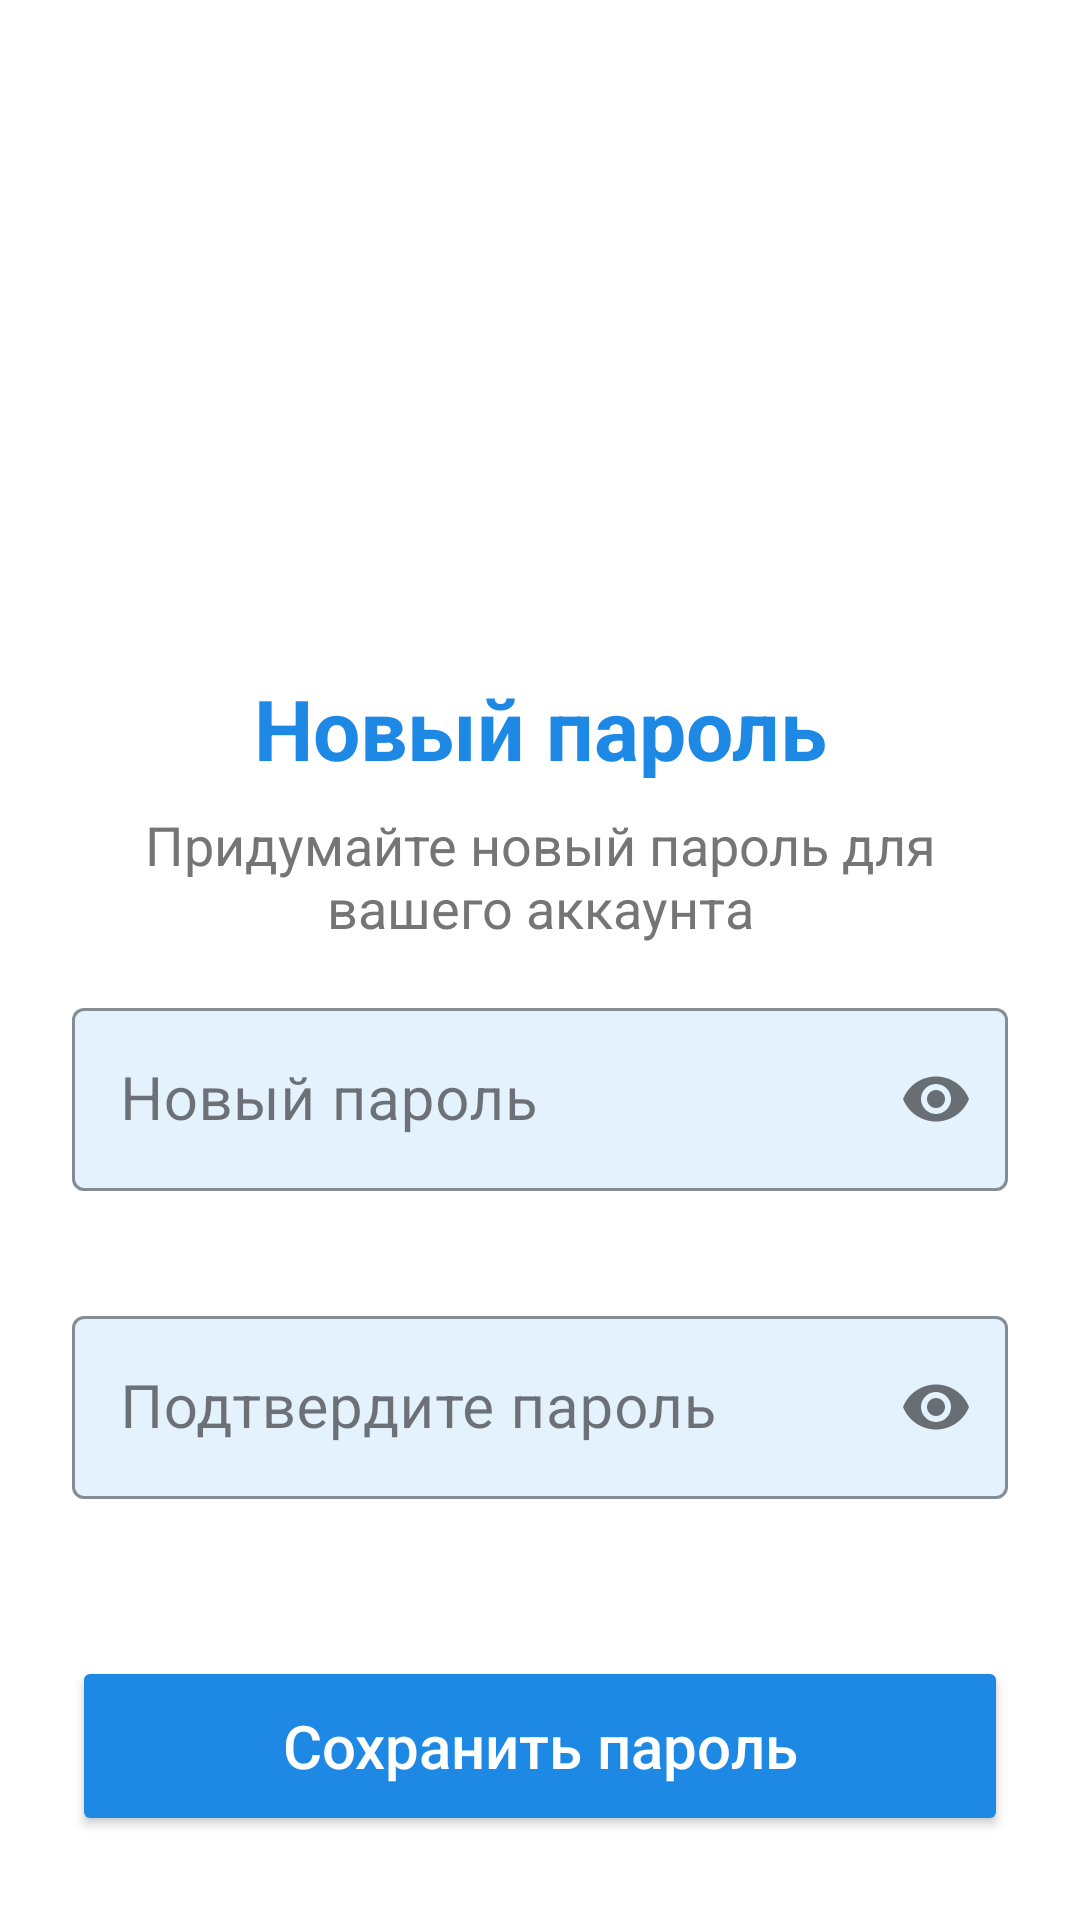

Produce the Android XML layout that renders to this screen, including the resource entries it uses.
<!-- AndroidManifest.xml: application theme Base.Theme.TestProject -->
<!-- res/layout/activity_reset_password.xml -->
<?xml version="1.0" encoding="utf-8"?>
<androidx.constraintlayout.widget.ConstraintLayout
    xmlns:android="http://schemas.android.com/apk/res/android"
    xmlns:app="http://schemas.android.com/apk/res-auto"
    xmlns:tools="http://schemas.android.com/tools"
    android:layout_width="match_parent"
    android:layout_height="match_parent"
    android:background="#FFFFFF"
    android:padding="24dp">

    
    <TextView
        android:id="@+id/title"
        android:layout_width="0dp"
        android:layout_height="wrap_content"
        android:layout_marginTop="200dp"
        android:gravity="center"
        android:text="Новый пароль"
        android:textColor="#1E88E5"
        android:textSize="28sp"
        android:textStyle="bold"
        app:layout_constraintEnd_toEndOf="parent"
        app:layout_constraintStart_toStartOf="parent"
        app:layout_constraintTop_toTopOf="parent" />

    
    <TextView
        android:id="@+id/description"
        android:layout_width="0dp"
        android:layout_height="wrap_content"
        android:text="Придумайте новый пароль для вашего аккаунта"
        android:textColor="#757575"
        android:textSize="18sp"
        android:gravity="center"
        android:layout_marginTop="8dp"
        android:layout_marginBottom="16dp"
        app:layout_constraintTop_toBottomOf="@+id/title"
        app:layout_constraintStart_toStartOf="parent"
        app:layout_constraintEnd_toEndOf="parent"/>

    
    <com.google.android.material.textfield.TextInputLayout
        android:id="@+id/new_password_field"
        style="@style/Widget.MaterialComponents.TextInputLayout.OutlinedBox"
        android:layout_width="0dp"
        android:layout_height="wrap_content"
        android:layout_marginTop="16dp"
        android:hint="Новый пароль"
        app:boxStrokeColor="#42A5F5"
        app:cornerRadius="12dp"
        app:boxBackgroundColor="#E3F2FD"
        app:errorEnabled="true"
        app:passwordToggleEnabled="true"
        app:layout_constraintTop_toBottomOf="@+id/description"
        app:layout_constraintStart_toStartOf="parent"
        app:layout_constraintEnd_toEndOf="parent">

        <com.google.android.material.textfield.TextInputEditText
            android:id="@+id/new_password_edit_text"
            android:layout_width="match_parent"
            android:layout_height="wrap_content"
            android:inputType="textPassword"
            android:textColor="#0D47A1"
            android:textSize="20sp"/>
    </com.google.android.material.textfield.TextInputLayout>

    
    <com.google.android.material.textfield.TextInputLayout
        android:id="@+id/confirm_password_field"
        style="@style/Widget.MaterialComponents.TextInputLayout.OutlinedBox"
        android:layout_width="0dp"
        android:layout_height="wrap_content"
        android:layout_marginTop="16dp"
        android:hint="Подтвердите пароль"
        app:boxStrokeColor="#42A5F5"
        app:cornerRadius="12dp"
        app:boxBackgroundColor="#E3F2FD"
        app:errorEnabled="true"
        app:passwordToggleEnabled="true"
        app:layout_constraintTop_toBottomOf="@+id/new_password_field"
        app:layout_constraintStart_toStartOf="parent"
        app:layout_constraintEnd_toEndOf="parent">

        <com.google.android.material.textfield.TextInputEditText
            android:id="@+id/confirm_password_edit_text"
            android:layout_width="match_parent"
            android:layout_height="wrap_content"
            android:inputType="textPassword"
            android:textColor="#0D47A1"
            android:textSize="20sp"/>
    </com.google.android.material.textfield.TextInputLayout>

    
    <Button
        android:id="@+id/confirm_button"
        android:layout_width="0dp"
        android:layout_height="60dp"
        android:layout_marginTop="32dp"
        android:text="Сохранить пароль"
        android:textColor="#FFFFFF"
        android:textSize="20sp"
        android:textAllCaps="false"
        android:backgroundTint="#1E88E5"
        app:cornerRadius="12dp"
        app:layout_constraintTop_toBottomOf="@+id/confirm_password_field"
        app:layout_constraintStart_toStartOf="parent"
        app:layout_constraintEnd_toEndOf="parent"/>

    
    <TextView
        android:id="@+id/password_hint"
        android:layout_width="0dp"
        android:layout_height="wrap_content"
        android:text="Пароль должен содержать не менее 8 символов, включая цифры и буквы"
        android:textColor="#757575"
        android:textSize="14sp"
        android:gravity="center"
        android:layout_marginTop="16dp"
        app:layout_constraintTop_toBottomOf="@+id/confirm_button"
        app:layout_constraintStart_toStartOf="parent"
        app:layout_constraintEnd_toEndOf="parent"/>

</androidx.constraintlayout.widget.ConstraintLayout>
<!-- resources referenced by this layout -->
<resources>
  <style name="Base.Theme.TestProject" parent="Theme.Material3.Light.NoActionBar">
          <item name="android:statusBarColor">@color/lightblue</item>
  
  
  
  
  
      </style>
  <color name="lightblue">#FF4285B4</color>
</resources>
